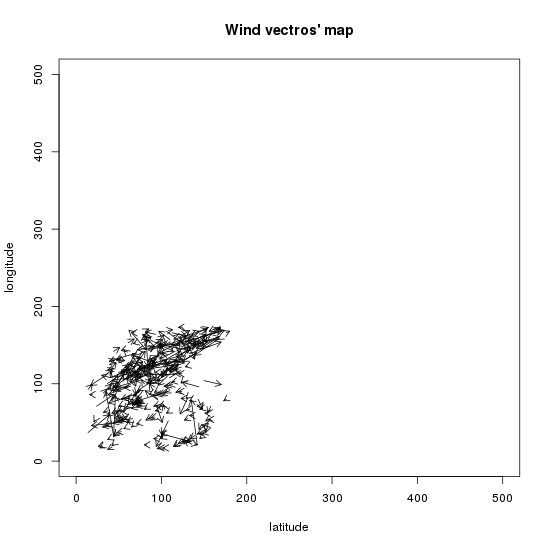

The table this chart was drawn from, first rows:
x1, y1, x2, y2
93, 164, 81, 167
106, 168, 126, 151
85, 145, 91, 149
77, 153, 85, 156
40, 114, 41, 117
88, 156, 114, 142
121, 164, 129, 162
78, 128, 66, 139
101, 142, 116, 151
83, 156, 88, 161
82, 119, 115, 124
110, 157, 97, 168
141, 151, 148, 153
107, 116, 107, 121
52, 131, 47, 131
44, 142, 51, 147
137, 152, 169, 173
52, 133, 47, 131
169, 162, 141, 146
102, 119, 106, 112
71, 86, 68, 86
14, 93, 19, 99
147, 31, 145, 29
158, 54, 155, 54
94, 108, 88, 132
155, 49, 152, 37
154, 47, 150, 46
133, 139, 170, 154
168, 159, 139, 137
73, 119, 45, 96
58, 43, 56, 42
78, 91, 66, 72
42, 18, 37, 15
